Run: headless pygame with SDL's dummy video driver; simulated clock (each Clock.tick advances the game by its frame time, no real sleeping); random seed 0; keys injected as events and as key.get_pressed() state; no mouse input.
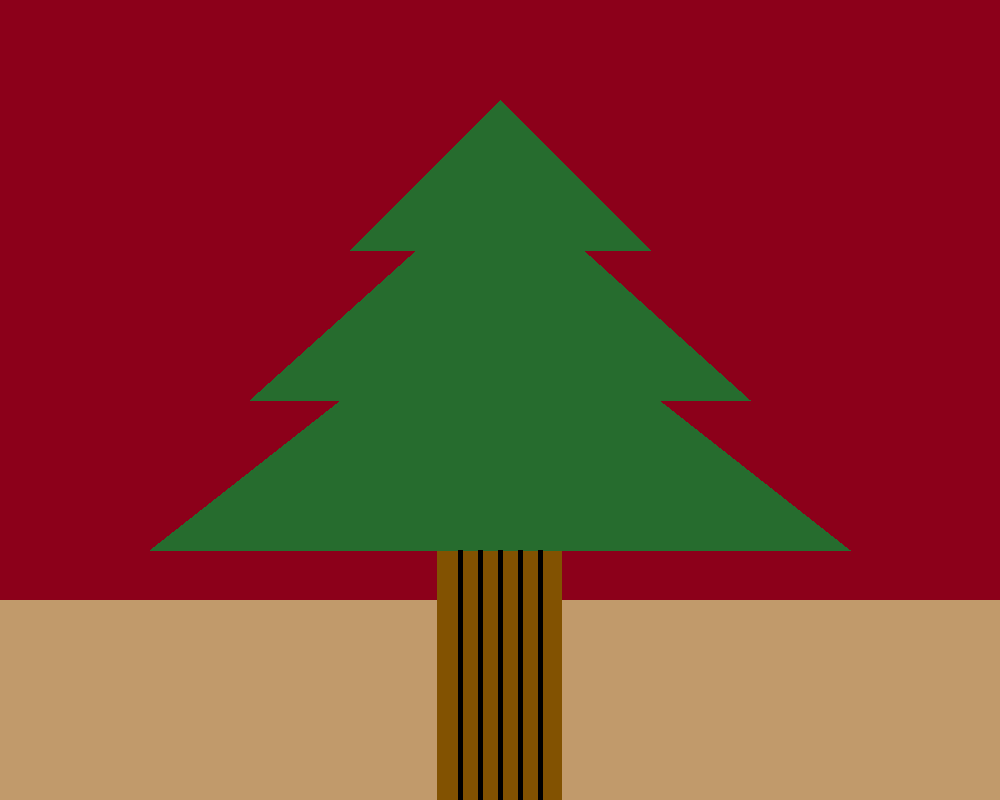
Frame 1 of 4 · flips 1–60 · no input
Frame 2 of 4 · flips 61–180 · tapped SPACE, RETURN · held RIGHT (→), D · screen unchanged from frame 1, image omitted
Frame 3 of 4 · flips 181–300 · held DOWN (↓), S · screen unchanged from frame 2, image omitted
Frame 4 of 4 · flips 301–420 · held LEFT (←), A, UP (↑), W · screen unchanged from frame 3, image omitted

The pygame program that drew these frames:

import pygame

pygame.init()

BLACK = (0, 0, 0)
WHITE = (255, 255, 255)
BLUE = (0, 0, 255)
GREEN = (0, 255, 0)
FOREST_GREEN = (38, 108, 46)
RED = (255, 0, 0)
BURGANDY = (140, 0, 26)
BROWN = (130, 82, 1)
LIGHT_BROWN = (193, 154, 107)
 
PI = 3.141592653

size = (1000, 800)
screen = pygame.display.set_mode(size)
 
pygame.display.set_caption("Christmas Tree Drawing?")

done = False
clock = pygame.time.Clock()

while not done:
 
    for event in pygame.event.get():  # User did something
        if event.type == pygame.QUIT:  # If user clicked close
            done = True  # Flag that we are done so we exit this loop

    screen.fill(BURGANDY)
 
    for x_offset in range (460, 550, 20):
        pygame.draw.line(screen, BLACK, [x_offset, 437], [x_offset, 550], 5)
 
    pygame.draw.rect(screen, LIGHT_BROWN, [0, 600, 1000, 250], 0)
    pygame.draw.rect(screen, BROWN, [437, 550, 125, 250], 0)
 
    pygame.draw.polygon(screen, FOREST_GREEN, [[500, 100], [350, 250], [650, 250]], 0)
    pygame.draw.polygon(screen, FOREST_GREEN, [[500, 175], [250, 400], [750, 400]], 0)
    pygame.draw.polygon(screen, FOREST_GREEN, [[500, 275], [150, 550], [850, 550]], 0)
    
    for x_offset in range (460, 550, 20):
        pygame.draw.line(screen, BLACK, [x_offset, 550], [x_offset, 800], 5)    
    
    pygame.display.flip()
 
    clock.tick(60)
 
pygame.quit()
